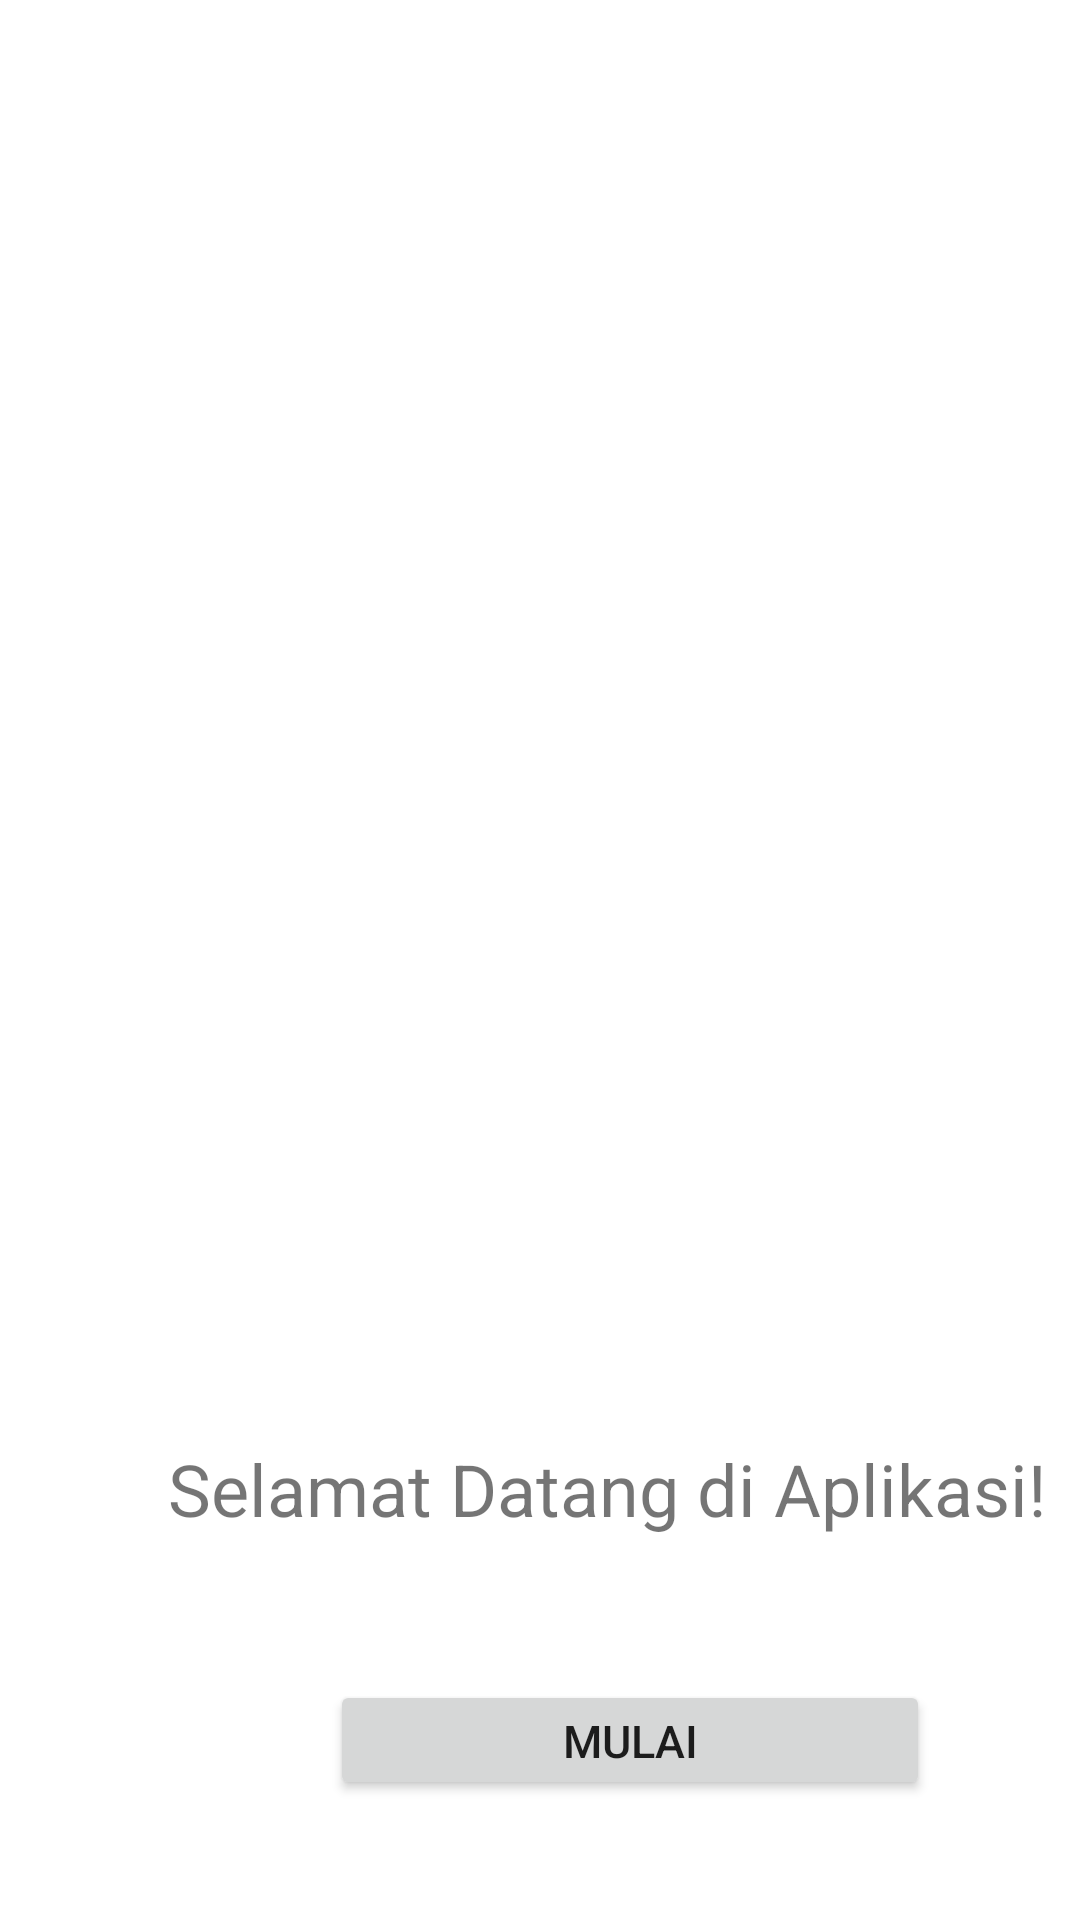

Android layout source for this screen:
<!-- AndroidManifest.xml: application theme Theme.TugasLoginRegister -->
<!-- res/layout/activity_welcome.xml -->
<?xml version="1.0" encoding="utf-8"?>
<RelativeLayout xmlns:android="http://schemas.android.com/apk/res/android"
    xmlns:app="http://schemas.android.com/apk/res-auto"
    xmlns:tools="http://schemas.android.com/tools"
    android:layout_width="match_parent"
    android:layout_height="match_parent"
    tools:context=".Welcome">

    <LinearLayout
        android:layout_width="wrap_content"
        android:layout_height="wrap_content">
        <TextView
            android:id="@+id/welcome_text"
            android:layout_width="wrap_content"
            android:layout_height="wrap_content"
            android:textSize="24dp"
            android:layout_marginTop="480dp"
            android:layout_marginLeft="56dp"
            android:text="Selamat Datang di Aplikasi!"
            />
    </LinearLayout>

    <LinearLayout
        android:layout_width="wrap_content"
        android:layout_height="wrap_content">
        <Button
            android:id="@+id/btn_get_started"
            android:layout_width="200dp"
            android:layout_height="40dp"
            android:layout_marginLeft="110dp"
            android:layout_marginTop="560dp"
            android:gravity="center"
            android:onClick="clickGetStarted"
            android:text="Mulai"
            android:textSize="15dp" />
    </LinearLayout>

</RelativeLayout>
<!-- resources referenced by this layout -->
<resources>
  <style name="Theme.TugasLoginRegister" parent="Theme.MaterialComponents.DayNight.DarkActionBar">
          
          <item name="colorPrimary">@color/purple_500</item>
          <item name="colorPrimaryVariant">@color/purple_700</item>
          <item name="colorOnPrimary">@color/white</item>
          
          <item name="colorSecondary">@color/teal_200</item>
          <item name="colorSecondaryVariant">@color/teal_700</item>
          <item name="colorOnSecondary">@color/black</item>
          
          <item name="android:statusBarColor">?attr/colorPrimaryVariant</item>
          
      </style>
  <!-- not gathered from this repository: default colours our renderer supplied (Android Studio template values) -->
  <color name="purple_500">#FF6200EE</color>
  <color name="purple_700">#FF3700B3</color>
  <color name="teal_200">#FF03DAC5</color>
  <color name="teal_700">#FF018786</color>
  <color name="black">#FF000000</color>
  <color name="white">#FFFFFFFF</color>
</resources>
